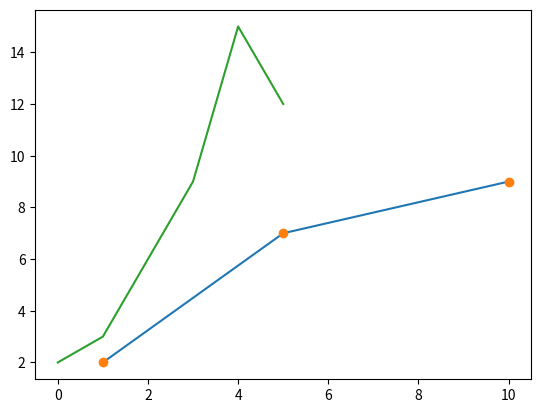

Reproduce this figure in Python.
import numpy as np
import matplotlib.pyplot as plt

a = np.array([1, 2, 3, 4, 10])
print(a)

print("---------------------------------------------------------------------------------")

b = np.array([[1, 3 , 5, 9], [3, 5 , 10, 13]])
print(b)

print("---------------------------------------------------------------------------------")

print(a[0])

print("---------------------------------------------------------------------------------")

print(a[-2:])

print("---------------------------------------------------------------------------------")

print(np.arange(0,10,2))

print("---------------------------------------------------------------------------------")

print(np.sum(a))

print("---------------------------------------------------------------------------------")

print(np.shape(b))

print("---------------------------------------------------------------------------------")



x = np.array([1,5,10])
y = np.array([2,7,9])

plt.plot(x,y)
plt.show()

x = np.array([1,5,10])
y = np.array([2,7,9])

plt.plot(x,y, "o")
plt.show()

y = np.array([2,3,6,9,15,12])
plt.plot(y)
plt.show()